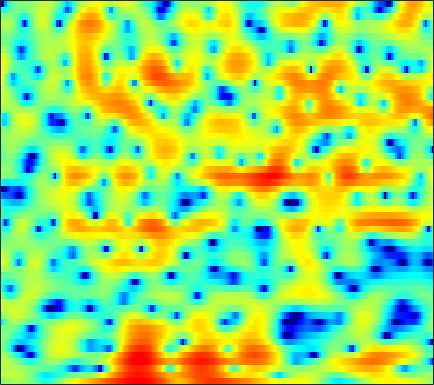

The file beside this chart, header and first rows:
0.10603, 0.43408, 0.80606, 1.0972, 1.2898, 1.4647, 1.5778, 1.5944, 1.5577, 1.4405, 1.2406, 1.0182, 0.6527, 0.19076, -0.20442, -0.82178, -1.5355, -2.1, -2.8614, -3.5495, -4.0246, -4.1482, -3.9837, -3.4515
2.467, 2.603, 2.754, 2.849, 2.878, 2.861, 2.777, 2.662, 2.441, 2.133, 1.734, 1.376, 0.8082, 0.1299, -0.4575, -1.341, -2.342, -3.156, -4.27, -5.329, -6.158, -6.478, -6.465, -6.014
1.792, 1.981, 2.151, 2.227, 2.232, 2.159, 2.028, 1.89, 1.65, 1.372, 1.067, 0.8265, 0.4887, 0.1681, -0.06944, -0.3797, -0.6664, -0.8643, -1.113, -1.329, -1.518, -1.671, -1.874, -2.095
2.297, 2.372, 2.313, 2.106, 1.853, 1.387, 0.7822, 0.2561, -0.566, -1.474, -2.407, -3.079, -3.817, -4.209, -4.186, -3.78, -3.051, -2.415, -1.577, -0.7982, -0.1254, 0.2881, 0.7178, 1.004
1.724, 1.431, 0.8411, 0.03293, -0.6765, -1.82, -3.107, -4.149, -5.632, -7.266, -9.108, -10.81, -13.79, -17.64, -17.99, -13.39, -9.01, -6.5, -3.902, -1.869, -0.261, 0.7199, 1.763, 2.568
0.6563, -0.04589, -1.275, -2.899, -4.443, -7.076, -10.68, -14.56, -23.87, -23.49, -16.23, -13.43, -10.98, -9.175, -7.984, -6.443, -4.895, -3.707, -2.216, -0.8401, 0.3898, 1.224, 2.179, 2.97
0.6825, 0.05176, -0.9513, -2.105, -3.054, -4.385, -5.682, -6.552, -7.418, -7.823, -7.782, -7.515, -6.981, -6.259, -5.646, -4.698, -3.718, -2.935, -1.867, -0.8223, 0.177, 0.8819, 1.728, 2.46
1.031, 0.6142, 0.01899, -0.6242, -1.149, -1.893, -2.709, -3.348, -4.248, -5.2, -6.21, -6.953, -7.847, -8.386, -8.399, -7.686, -6.369, -5.21, -3.641, -2.158, -0.8295, 0.06296, 1.109, 1.982
-0.3762, -0.3459, -0.2402, -0.1641, -0.1941, -0.3834, -0.7891, -1.244, -2.118, -3.344, -5.015, -6.696, -9.766, -14.2, -16.98, -13.64, -9.206, -6.73, -4.279, -2.421, -0.9589, -0.05962, 0.9413, 1.776
-7.849, -4.636, -1.935, -0.2626, 0.554, 1.219, 1.505, 1.512, 1.284, 0.8483, 0.2271, -0.3113, -1.017, -1.617, -1.908, -2.074, -1.995, -1.832, -1.544, -1.234, -0.9373, -0.7147, -0.4176, -0.08301
-0.2224, 0.3276, 1.169, 1.935, 2.404, 2.87, 3.138, 3.218, 3.176, 2.98, 2.657, 2.34, 1.819, 1.204, 0.6785, -0.1016, -0.994, -1.742, -2.859, -4.107, -5.419, -6.347, -7.263, -7.579
2.992, 2.946, 2.959, 3.018, 3.083, 3.166, 3.222, 3.234, 3.192, 3.056, 2.804, 2.526, 2.01, 1.318, 0.6507, -0.4647, -1.903, -3.248, -5.507, -8.535, -12.78, -17.59, -32.34, -25.09
2.911, 2.572, 2.185, 1.917, 1.824, 1.85, 2.031, 2.232, 2.52, 2.755, 2.88, 2.877, 2.703, 2.325, 1.889, 1.083, 0.01214, -0.9797, -2.547, -4.377, -6.403, -7.919, -9.746, -11.28
-0.02092, -1.083, -2.733, -4.368, -5.11, -4.73, -3.132, -1.742, -0.0881, 1.219, 2.184, 2.701, 3.137, 3.296, 3.262, 3.019, 2.583, 2.143, 1.431, 0.6194, -0.2397, -0.8822, -1.696, -2.436
-3.471, -4.656, -6.899, -10.03, -12.22, -11.12, -7.345, -4.93, -2.463, -0.6582, 0.6605, 1.398, 2.118, 2.571, 2.768, 2.856, 2.778, 2.628, 2.326, 1.941, 1.506, 1.163, 0.7071, 0.2827
-3.591, -3.563, -3.644, -3.693, -3.609, -3.237, -2.579, -1.962, -1.078, -0.2134, 0.5532, 1.044, 1.57, 1.952, 2.136, 2.255, 2.237, 2.139, 1.918, 1.607, 1.231, 0.9231, 0.5081, 0.1176
-1.891, -1.526, -1.202, -0.9954, -0.8737, -0.7013, -0.486, -0.2803, 0.06394, 0.4787, 0.9211, 1.256, 1.653, 1.96, 2.108, 2.182, 2.09, 1.912, 1.534, 1.004, 0.3556, -0.1708, -0.8789, -1.506
1.28, 1.354, 1.267, 0.9846, 0.6666, 0.1589, -0.3496, -0.6164, -0.6898, -0.3715, 0.2757, 0.8525, 1.62, 2.247, 2.573, 2.777, 2.697, 2.429, 1.786, 0.7751, -0.6238, -1.95, -4.054, -6.25
3.855, 3.577, 2.946, 1.957, 0.909, -1.061, -3.968, -7.059, -11.19, -8.108, -3.721, -1.403, 0.7723, 2.201, 2.904, 3.424, 3.515, 3.316, 2.668, 1.576, -0.07225, -1.755, -4.771, -8.882
3.155, 2.87, 2.3, 1.459, 0.6358, -0.7568, -2.422, -3.646, -4.554, -3.965, -2.386, -1.12, 0.3095, 1.376, 1.935, 2.384, 2.517, 2.431, 2.084, 1.48, 0.6707, -0.0488, -1.047, -1.992
1.195, 1.185, 1.079, 0.8731, 0.6606, 0.3439, 0.0339, -0.1378, -0.2389, -0.1595, 0.0818, 0.3165, 0.6472, 0.9221, 1.067, 1.16, 1.143, 1.059, 0.8696, 0.5999, 0.2766, 0.006544, -0.3795, -0.7555
-0.7575, -0.4141, -0.04389, 0.2488, 0.4189, 0.6085, 0.7577, 0.8442, 0.9239, 0.9662, 0.9531, 0.8946, 0.7527, 0.535, 0.3325, 0.04466, -0.2361, -0.4148, -0.5951, -0.683, -0.7055, -0.6842, -0.6425, -0.5768
-2.333, -1.846, -1.257, -0.6723, -0.1987, 0.4262, 0.9914, 1.335, 1.649, 1.766, 1.652, 1.408, 0.8387, 0.0148, -0.7527, -1.9, -2.97, -3.542, -3.758, -3.449, -2.855, -2.384, -1.757, -1.185
-3.865, -4.557, -4.97, -4.042, -2.687, -0.7779, 0.817, 1.734, 2.579, 2.981, 2.953, 2.64, 1.788, 0.327, -1.302, -4.531, -10.08, -17.87, -14.6, -8.351, -5.566, -4.527, -3.929, -3.708
-5.212, -8.46, -13.81, -10.09, -6.088, -2.492, -0.119, 1.128, 2.279, 2.92, 3.147, 3.045, 2.551, 1.659, 0.7237, -0.8064, -2.423, -3.347, -3.76, -3.557, -3.502, -3.907, -5.579, -9.59
-2.529, -3.237, -3.776, -3.721, -3.34, -2.565, -1.714, -1.11, -0.4428, 0.09117, 0.4569, 0.6179, 0.6701, 0.5748, 0.4269, 0.1625, -0.1323, -0.3297, -0.5662, -0.7738, -0.9957, -1.218, -1.556, -1.774
-2.863, -3.383, -3.921, -4.261, -4.39, -4.397, -4.261, -4.071, -3.724, -3.274, -2.776, -2.372, -1.82, -1.317, -0.977, -0.5811, -0.2401, -0.02031, 0.2274, 0.4432, 0.6376, 0.7802, 0.9955, 1.262
-5.174, -5.874, -6.658, -7.29, -7.685, -8.159, -8.533, -8.706, -8.593, -8.046, -7.026, -6.087, -4.753, -3.476, -2.607, -1.582, -0.7068, -0.1428, 0.5155, 1.068, 1.534, 1.851, 2.237, 2.6
-10.04, -11.19, -11.89, -12.01, -12.17, -12.86, -14.4, -16.36, -19.88, -19.05, -13.92, -10.84, -7.711, -5.329, -3.9, -2.324, -1.073, -0.2969, 0.5604, 1.264, 1.842, 2.203, 2.623, 3.003
-18.63, -31.79, -19.13, -14.47, -12.95, -12.28, -12.68, -13.45, -14.3, -13.54, -11.12, -9.108, -6.679, -4.651, -3.364, -1.919, -0.7407, -0.0118, 0.7736, 1.363, 1.791, 2.025, 2.257, 2.46
-5.057, -5.832, -6.202, -6.068, -5.871, -5.697, -5.665, -5.689, -5.647, -5.411, -4.889, -4.374, -3.561, -2.607, -1.862, -0.888, 0.02104, 0.6253, 1.254, 1.606, 1.646, 1.457, 0.9126, 0.133
0.9077, 0.6003, 0.24, -0.08438, -0.3415, -0.7495, -1.251, -1.688, -2.396, -3.166, -3.963, -4.438, -4.695, -4.404, -3.791, -2.634, -1.38, -0.5261, 0.3771, 0.9223, 0.9629, 0.5604, -0.745, -3.452
0.9377, 0.988, 0.9148, 0.6728, 0.3592, -0.2801, -1.194, -2.114, -3.706, -5.881, -8.907, -11.97, -17.41, -18.01, -13.92, -9.719, -6.669, -4.894, -3.046, -1.633, -0.6757, -0.2471, -0.02994, -0.01577
-0.9405, -0.4069, 0.0203, 0.1047, -0.04444, -0.5672, -1.475, -2.448, -4.129, -6.351, -9.185, -11.64, -14.62, -16.01, -15.58, -13.62, -10.86, -8.606, -5.885, -3.623, -1.788, -0.6708, 0.5277, 1.462
-2.297, -1.208, -0.245, 0.2419, 0.3243, 0.09998, -0.5074, -1.192, -2.464, -4.073, -6.12, -7.914, -10.88, -15.28, -21.3, -27.74, -14.78, -10.47, -6.572, -3.773, -1.659, -0.4056, 0.9461, 2
-1.487, -0.583, 0.2772, 0.7936, 0.9703, 0.9557, 0.6696, 0.2861, -0.446, -1.408, -2.559, -3.553, -4.968, -6.269, -6.938, -7.01, -6.133, -5.071, -3.511, -2.075, -0.8399, -0.03309, 0.8525, 1.569
0.09834, 0.4564, 0.8657, 1.168, 1.319, 1.401, 1.348, 1.208, 0.9225, 0.4983, -0.00156, -0.4095, -0.9425, -1.387, -1.633, -1.791, -1.764, -1.638, -1.357, -1.033, -0.7221, -0.5215, -0.2836, -0.09349
0.8009, 0.8373, 0.9667, 1.165, 1.339, 1.565, 1.747, 1.84, 1.881, 1.831, 1.68, 1.524, 1.261, 0.9488, 0.6986, 0.3424, -0.01176, -0.2928, -0.7007, -1.114, -1.537, -1.872, -2.301, -2.703
-0.07236, -0.3417, -0.3295, 0.08594, 0.5611, 1.276, 1.939, 2.363, 2.778, 3.042, 3.138, 3.105, 2.933, 2.616, 2.29, 1.731, 1.02, 0.3857, -0.614, -1.788, -3.1, -4.109, -5.428, -6.579
-4.724, -6.938, -6.915, -3.964, -1.829, 0.3634, 1.94, 2.796, 3.597, 4.087, 4.341, 4.368, 4.239, 3.929, 3.551, 2.864, 1.903, 0.9738, -0.5871, -2.632, -5.292, -7.751, -11.48, -14.17
-4.014, -6.023, -6.025, -3.345, -1.371, 0.6564, 2.083, 2.818, 3.494, 3.849, 3.998, 4.006, 3.889, 3.631, 3.334, 2.77, 1.961, 1.145, -0.307, -2.317, -5.034, -7.691, -12.17, -15.5
1.21, 0.9525, 0.8641, 1.055, 1.315, 1.665, 1.873, 1.919, 1.814, 1.585, 1.253, 1.051, 0.8591, 0.7853, 0.8037, 0.804, 0.6976, 0.4834, -0.01311, -0.7542, -1.733, -2.527, -3.502, -4.149
2.583, 2.538, 2.389, 2.144, 1.894, 1.442, 0.7903, 0.1545, -0.9937, -2.445, -4.165, -5.405, -6.123, -5.269, -4.098, -2.537, -1.322, -0.6657, -0.09089, 0.2088, 0.2807, 0.2569, 0.148, 0.02441
2.882, 2.764, 2.399, 1.847, 1.313, 0.452, -0.5699, -1.529, -3.156, -5.51, -9.041, -13.3, -19.55, -11.95, -8.03, -4.646, -2.467, -1.291, -0.1329, 0.6522, 1.2, 1.463, 1.671, 1.733
3.35, 2.82, 1.872, 0.7489, -0.1228, -1.203, -2.116, -2.686, -3.36, -4.124, -4.812, -5.238, -5.32, -4.68, -3.877, -2.667, -1.482, -0.6683, 0.2777, 1.071, 1.706, 2.058, 2.373, 2.48
4.243, 3.051, 0.98, -1.712, -4.063, -6.788, -7.168, -6.093, -4.581, -3.451, -2.813, -2.506, -2.205, -1.982, -1.833, -1.617, -1.244, -0.8303, -0.1346, 0.7265, 1.577, 2.151, 2.73, 3.035
5.156, 3.748, 1.325, -1.973, -5.181, -9.758, -9.509, -7, -4.498, -2.985, -2.194, -1.922, -1.972, -2.482, -3.146, -4.368, -5.733, -6.232, -5.175, -2.935, -0.74, 0.6001, 1.899, 2.691
5.625, 4.628, 3.114, 1.487, 0.321, -0.9677, -1.776, -2.081, -2.159, -2.173, -2.175, -2.313, -2.773, -3.646, -4.73, -7.076, -11.22, -15.09, -11.61, -6.09, -2.624, -0.8299, 0.7631, 1.673
5.486, 4.8, 3.738, 2.558, 1.621, 0.3423, -0.8783, -1.722, -2.626, -3.223, -3.452, -3.449, -3.331, -3.244, -3.258, -3.396, -3.438, -3.254, -2.499, -1.367, -0.1513, 0.644, 1.403, 1.763
4.156, 3.666, 2.792, 1.639, 0.5744, -1.125, -3.257, -5.162, -8.038, -10.11, -9.534, -7.871, -5.634, -3.893, -2.877, -1.783, -0.8753, -0.2751, 0.4778, 1.174, 1.794, 2.138, 2.426, 2.463
1.634, 1.395, 0.797, -0.1388, -1.095, -2.755, -4.979, -7.148, -10.98, -14.75, -12.99, -10.03, -6.833, -4.558, -3.231, -1.797, -0.6716, 0.03655, 0.8048, 1.427, 1.894, 2.153, 2.373, 2.437
-0.3557, -0.2899, -0.4832, -0.9695, -1.508, -2.449, -3.531, -4.355, -5.315, -5.841, -5.786, -5.34, -4.426, -3.362, -2.552, -1.538, -0.6446, -0.05686, 0.6039, 1.114, 1.478, 1.678, 1.839, 1.909
-0.5156, -0.2864, -0.2399, -0.4563, -0.754, -1.293, -1.944, -2.448, -3.038, -3.449, -3.564, -3.438, -3.022, -2.336, -1.735, -0.9119, -0.1255, 0.3838, 0.9412, 1.321, 1.529, 1.562, 1.476, 1.292
1.079, 1.252, 1.275, 1.065, 0.7558, 0.1673, -0.6401, -1.379, -2.469, -3.562, -4.303, -4.423, -3.822, -2.619, -1.582, -0.2662, 0.8407, 1.486, 2.081, 2.373, 2.349, 2.108, 1.51, 0.5984
2.347, 2.41, 2.364, 2.146, 1.83, 1.15, 0.1092, -0.9979, -3.134, -6.485, -12.56, -18.38, -10.18, -4.764, -2.194, 0.2031, 1.817, 2.655, 3.34, 3.576, 3.358, 2.899, 1.819, 0.06681
0.3445, 0.3849, 0.4891, 0.5746, 0.5705, 0.3616, -0.1458, -0.7542, -1.933, -3.407, -4.765, -5.086, -4.052, -2.168, -0.7481, 0.877, 2.099, 2.762, 3.315, 3.49, 3.285, 2.875, 1.95, 0.5871
-5.243, -5.134, -4.157, -2.874, -2.015, -1.155, -0.6724, -0.5183, -0.4925, -0.5829, -0.6353, -0.5479, -0.2071, 0.3291, 0.8264, 1.514, 2.15, 2.547, 2.931, 3.111, 3.059, 2.83, 2.286, 1.472
-22.02, -20.09, -9.728, -5.489, -3.564, -1.875, -0.8466, -0.3817, -0.02416, 0.1151, 0.1565, 0.165, 0.1873, 0.3175, 0.4948, 0.8336, 1.292, 1.67, 2.165, 2.569, 2.807, 2.854, 2.719, 2.335
